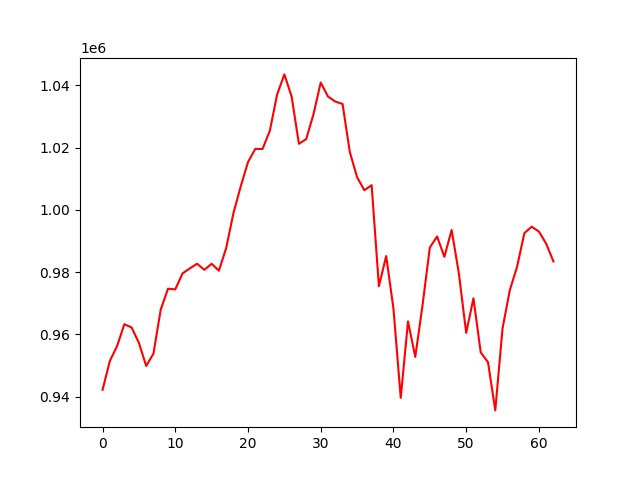

Values plotted in this chart, from the file beside it:
account_value, date, daily_return
942145, 2021-10-04, 
951410, 2021-10-05, 0.009834
956208, 2021-10-06, 0.005043
963238, 2021-10-07, 0.007352
962161, 2021-10-08, -0.001119
957234, 2021-10-11, -0.005121
949823, 2021-10-12, -0.007742
953776, 2021-10-13, 0.004162
967916, 2021-10-14, 0.01483
974646, 2021-10-15, 0.006952
974411, 2021-10-18, -0.0002411
979553, 2021-10-19, 0.005277
981160, 2021-10-20, 0.001641
982650, 2021-10-21, 0.001518
980696, 2021-10-22, -0.001988
982640, 2021-10-25, 0.001982
980428, 2021-10-26, -0.002251
987693, 2021-10-27, 0.00741
998927, 2021-10-28, 0.01137
1007515, 2021-10-29, 0.008597
1015312, 2021-11-01, 0.007739
1019563, 2021-11-02, 0.004188
1019520, 2021-11-03, -4.2718706101618764e-05
1025365, 2021-11-04, 0.005733
1036975, 2021-11-05, 0.01132
1043486, 2021-11-08, 0.006279
1036375, 2021-11-09, -0.006815
1021185, 2021-11-10, -0.01466
1022701, 2021-11-11, 0.001484
1030640, 2021-11-12, 0.007763
1040893, 2021-11-15, 0.009948
1036371, 2021-11-16, -0.004344
1034756, 2021-11-17, -0.001558
1033997, 2021-11-18, -0.000734
1018568, 2021-11-19, -0.01492
1010455, 2021-11-22, -0.007965
1006284, 2021-11-23, -0.004128
1007898, 2021-11-24, 0.001604
975459, 2021-11-26, -0.03219
985135, 2021-11-29, 0.00992
968247, 2021-11-30, -0.01714
939567, 2021-12-01, -0.02962
964138, 2021-12-02, 0.02615
952727, 2021-12-03, -0.01184
969363, 2021-12-06, 0.01746
987858, 2021-12-07, 0.01908
991418, 2021-12-08, 0.003603
984881, 2021-12-09, -0.006594
993500, 2021-12-10, 0.008752
979470, 2021-12-13, -0.01412
960447, 2021-12-14, -0.01942
971552, 2021-12-15, 0.01156
954170, 2021-12-16, -0.01789
951012, 2021-12-17, -0.003309
935541, 2021-12-20, -0.01627
961902, 2021-12-21, 0.02818
974187, 2021-12-22, 0.01277
981700, 2021-12-23, 0.007712
992493, 2021-12-27, 0.01099
994553, 2021-12-28, 0.002075
... 3 more rows
